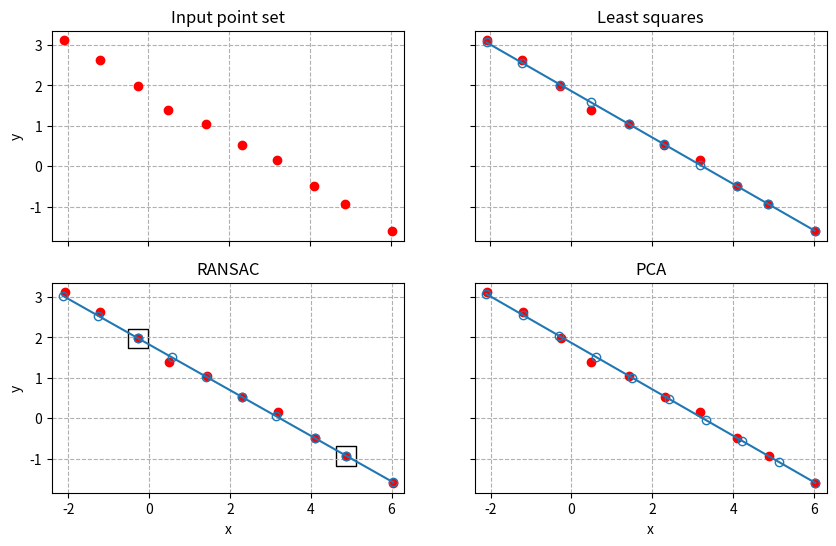
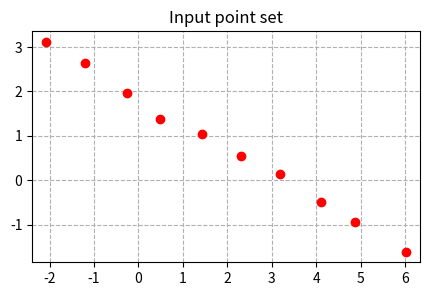
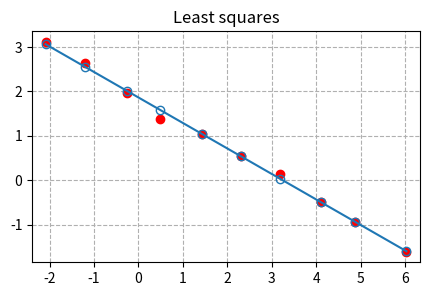
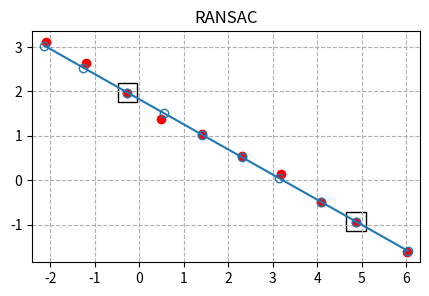
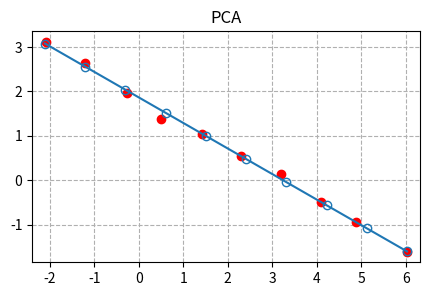

Here is the Python script that generated these plots, in order:
# Tutorial on finding the best fit line
# [redacted]

import math
import numpy as np
from typing import Optional, Any
import matplotlib.pyplot as plt


def generate_points(axis: Optional[Any] = None) -> np.ndarray:
    """
    Function to generate an array of points approximately lying on
    on a segment of a straight line.

    :param axis: Collection of axis objects to plot onto
    :return: Numpy array of shape [N, 2] of points on a straight line
    """

    # Let's generate 10 points laying on a straight line
    num_points = 10
    p_initial = np.array((-2, 3))
    speed = 1.0
    angle_degrees = -30
    angle_radians = angle_degrees / 180 * math.pi
    velocity = speed * np.array((math.cos(angle_radians),
                                 math.sin(angle_radians)))
    ideal_points = np.expand_dims(p_initial, 0) + \
                   np.outer(np.arange(0, num_points), velocity)
    # and add some noise to points to simulate real measurements
    noise = 0.1 * np.random.randn(num_points, 2)
    points = ideal_points + noise

    if axis is not None:
        for ax in axis:
            ax.set_title("Input point set")
            ax.plot(points[:, 0], points[:, 1], 'or')
            ax.grid(True, linestyle='--')
            ax.axis('equal')

    return points


def least_squares(points: np.ndarray, axis: Optional[Any] = None) -> np.ndarray:
    """
    Function to approximate a set of points by a straight line
    using least squares method.

    :param points: an input array of points of shape [N, 2]
    :param axis: Collection of axis objects to plot onto
    :return: Numpy array of shape [N, 2] of points on a straight line
    """

    x = points[:, 0]
    y = points[:, 1]
    # For least squares method we need X to be a matrix containing
    # 1-s in the first column and x-s in the second
    X = np.vstack((np.ones(x.shape[0]), x)).T
    # We compute normal matrix and moment matrix as a part of
    # formula to compute intercept and slope
    normal_matrix = np.dot(X.T, X)
    moment_matrix = np.dot(X.T, y)
    # beta_hat is a vector [intercept, slope], we need to invert
    # the normal matrix and compute cross product with the moment matrix
    beta_hat = np.dot(np.linalg.inv(normal_matrix), moment_matrix)
    intercept = beta_hat[0]
    slope = beta_hat[1]
    # Now when we know the parameters of the line, computing
    # y coordinates is straightforward
    y_hat = intercept + slope * x
    # Let's combine x and y into a single matrix that we want to return
    points_hat = np.vstack((x, y_hat)).T

    if axis is not None:
        for ax in axis:
            ax.set_title("Least squares")
            ax.plot(x, y, 'or')
            ax.plot(x, y_hat, 'o-', mfc='none')
            ax.grid(True, linestyle='--')
            ax.axis('equal')

    return points_hat


def ransac(points: np.ndarray,
           min_inliers: int = 4,
           max_distance: float = 0.15,
           outliers_fraction: float = 0.5,
           probability_of_success: float = 0.99,
           axis: Optional[Any] = None) -> Optional[np.ndarray]:
    """
    RANdom SAmple Consensus method of finding the best fit line.

    :param points: an input array of points of shape [N, 2]
    :param min_inliers: Minimum number of inliers to consider a support
    :param max_distance: Maximum distance from a support line
                         for a point to be considered as an inlier
    :param outliers_fraction: As estimated fraction of outliers
    :param probability_of_success: desired probability that the support
                                   does not contain outliers
    :param axis: Collection of axis objects to plot onto
    :return: Numpy array of shape [N, 2] of points on a straight line
    """

    # Let's calculate the required number of trials to sample a support
    num_trials = int(math.log(1 - probability_of_success) /
                     math.log(1 - outliers_fraction**2))

    best_num_inliers = 0
    best_support = None
    for _ in range(num_trials):
        # For each trial, randomly sample 2 different points
        # from the input array to form the support
        random_indices = np.random.choice(
            np.arange(0, len(points)), size=(2,), replace=False)
        assert random_indices[0] != random_indices[1]
        support = np.take(points, random_indices, axis=0)

        # Here we compute distances from all points to the line
        # defined by the support. Distances are nicely computed
        # with cross product function.
        cross_prod = np.cross(support[1, :] - support[0, :],
                              support[1, :] - points)
        support_length = np.linalg.norm(support[1, :] - support[0, :])
        # cross_prod contains signed distances thus we need modulus
        distances = np.abs(cross_prod) / support_length

        # Inliers are all the points that are close enough
        # to the support line
        num_inliers = np.sum(distances < max_distance)
        # Here we update the support with the better one
        if num_inliers >= min_inliers and num_inliers > best_num_inliers:
            best_num_inliers = num_inliers
            best_support = support

    # If we succeeded to find a good support
    if best_support is not None:
        # Let's project all points onto the support line
        support_start = best_support[0]
        support_vec = best_support[1] - best_support[0]
        # Dot product is the right function to compute projections
        offsets = np.dot(support_vec, (points - support_start).T)
        proj_vectors = np.outer(support_vec, offsets).T
        support_sq_len = np.inner(support_vec, support_vec)
        projected_vectors = proj_vectors / support_sq_len
        projected_points = support_start + projected_vectors

        if axis is not None:
            for ax in axis:
                ax.set_title("RANSAC")
                ax.scatter(best_support[:, 0], best_support[:, 1],
                            s=200, facecolors='none', edgecolors='k', marker='s')
                ax.plot(points[:, 0], points[:, 1], 'or')
                ax.plot(projected_points[:, 0], projected_points[:, 1],
                         'o-', mfc='none')
                ax.grid(True, linestyle='--')
                ax.axis('equal')
    else:
        projected_points = None

    return projected_points


def pca(points: np.ndarray, axis: Optional[Any] = None) -> np.ndarray:
    """
    Principal Component Analysis (PCA) method to estimate the direction
    of the maximal variance of a point set.

    :param points: an input array of points of shape [N, 2]
    :param axis: Collection of axis objects to plot onto
    :return: Numpy array of shape [N, 2] of points on a straight line
    """

    # Perform PCA to understand what the primary axis
    # of the given point set is
    mean = np.mean(points, axis=0)
    # Points have to be zero-mean
    centered = points - mean
    # np.linalg.eig takes a covariance matrix as an argument
    cov = np.cov(centered.T)
    # Call eigenvector decomposition to obtain principal components
    eigenval, eigenvec = np.linalg.eig(cov)
    # We want to parametrize target straight line
    # in the coordinate frame given by the eigenvector
    # that corresponds to the biggest eigenvalue
    argmax_eigen = np.argmax(eigenval)
    # We'll need projections of data points
    # on the primary axis
    loc_pca = np.dot(centered, eigenvec)
    loc_maxeigen = loc_pca[:, argmax_eigen]
    max_eigenval = eigenval[argmax_eigen]
    max_eigenvec = eigenvec[:, argmax_eigen]
    # Re-parametrize the line
    loc_start = mean + max_eigenvec * loc_maxeigen[0]
    loc_final = mean + max_eigenvec * loc_maxeigen[-1]
    linspace = np.linspace(0, 1, num=len(points))
    positions = loc_start + np.outer(linspace, loc_final - loc_start)

    if axis is not None:
        for ax in axis:
            ax.set_title("PCA")
            ax.plot(points[:, 0], points[:, 1], 'or')
            ax.plot(positions[:, 0], positions[:, 1], 'o-', mfc='none')
            ax.grid(True, linestyle='--')
            ax.axis('equal')

    return positions


def main():
    fig_all, axs = plt.subplots(2, 2)
    fig_all.set_size_inches(10.0, 6.0)

    fig, ax = plt.subplots(1, 1)
    fig.set_size_inches(5.0, 3.0)
    points = generate_points(axis=(axs[0, 0], ax))
    fig.savefig('1_points.png', dpi=300)

    fig, ax = plt.subplots(1, 1)
    fig.set_size_inches(5.0, 3.0)
    least_squares(points, axis=(axs[0, 1], ax))
    fig.savefig('2_leastsq.png', dpi=300)

    fig, ax = plt.subplots(1, 1)
    fig.set_size_inches(5.0, 3.0)
    ransac(points, axis=(axs[1, 0], ax))
    fig.savefig('3_ransac.png', dpi=300)

    fig, ax = plt.subplots(1, 1)
    fig.set_size_inches(5.0, 3.0)
    pca(points, axis=(axs[1, 1], ax))
    fig.savefig('4_pca.png', dpi=300)

    for ax in axs.flat:
        ax.set(xlabel='x', ylabel='y')

    for ax in axs.flat:
        ax.label_outer()

    fig_all.savefig('0_all.png', dpi=300)

    plt.show()

    print("Done!")


if __name__ == "__main__":
    main()
